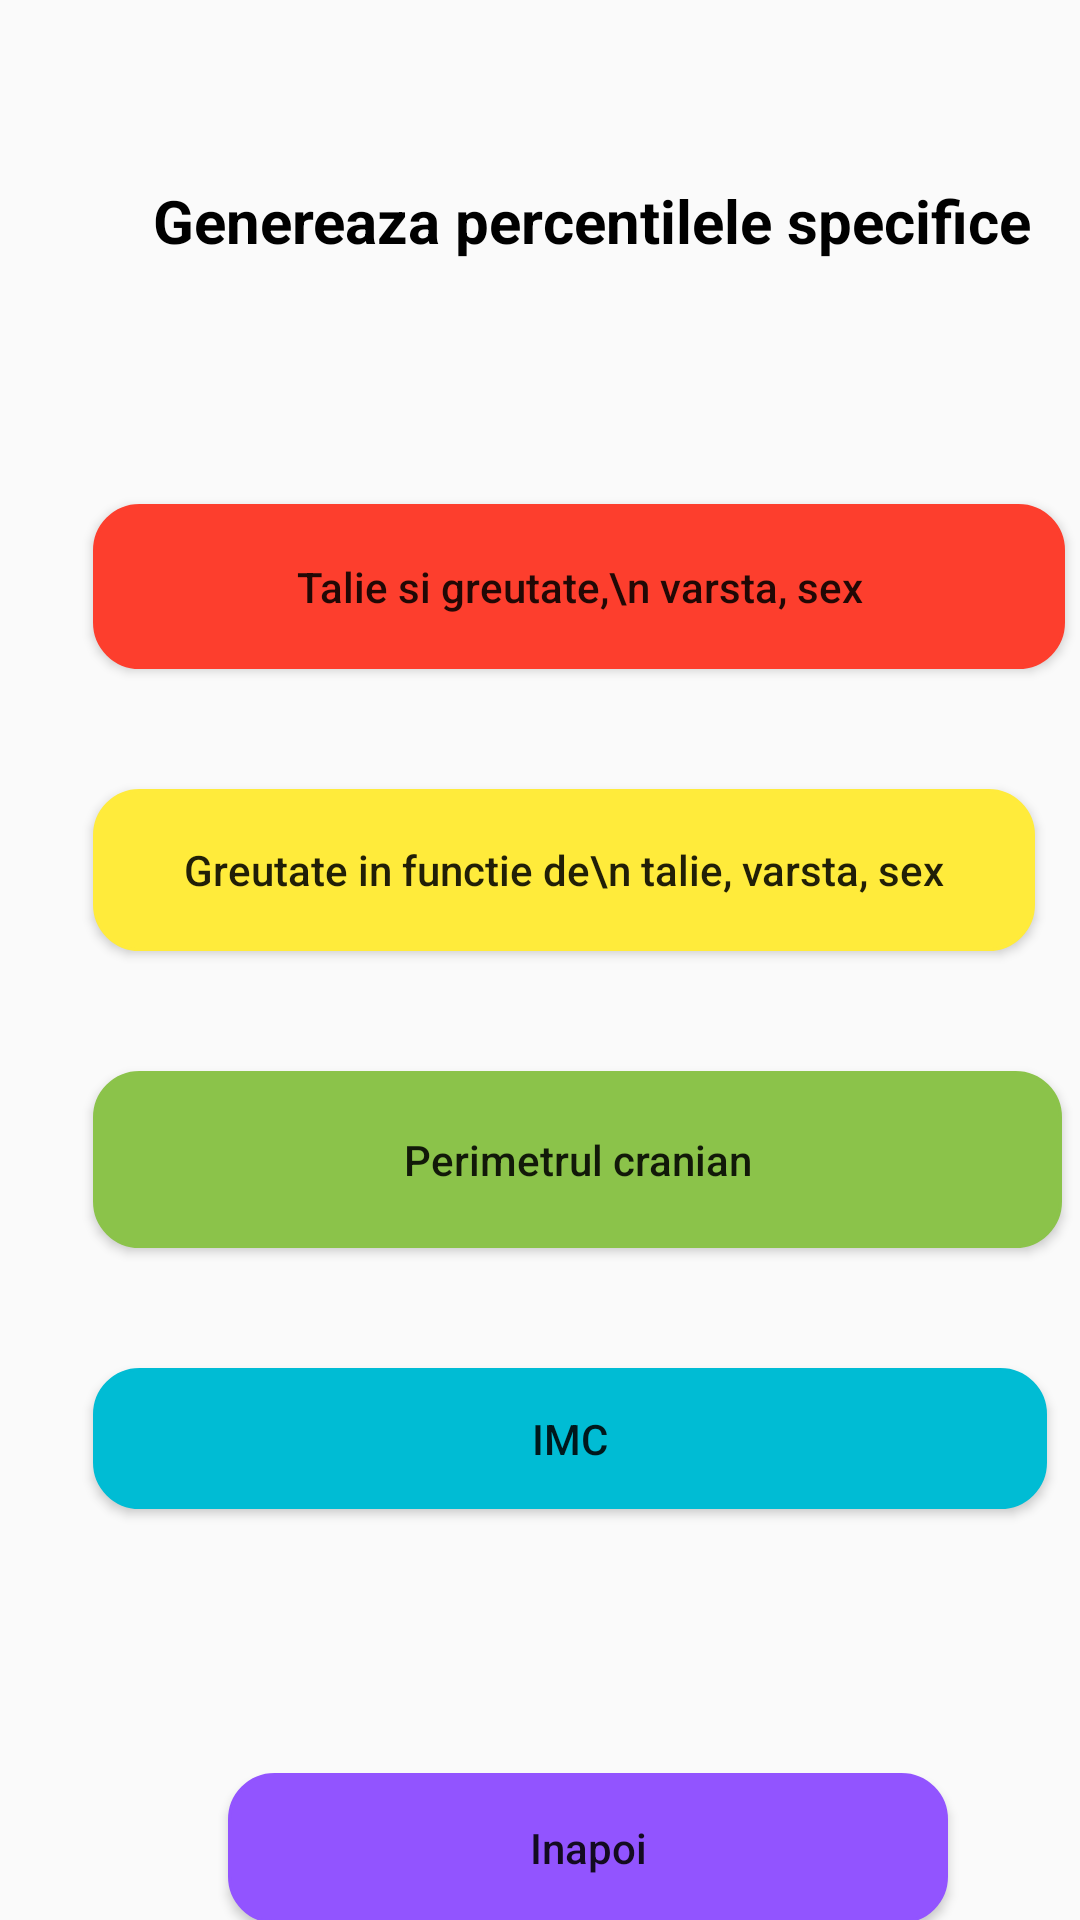

Reconstruct the res/layout file that produces this screen, plus the resources it refers to.
<!-- AndroidManifest.xml: application theme Theme.Porqueria -->
<!-- res/layout/activity_main3.xml -->
<?xml version="1.0" encoding="utf-8"?>
<androidx.constraintlayout.widget.ConstraintLayout xmlns:android="http://schemas.android.com/apk/res/android"
    xmlns:app="http://schemas.android.com/apk/res-auto"
    xmlns:tools="http://schemas.android.com/tools"
    android:layout_width="match_parent"
    android:layout_height="match_parent"
    tools:context=".MainActivity3">


    <Button
        android:id="@+id/button_height_and_weight_percentile"
        android:layout_width="324dp"
        android:layout_height="55dp"
        android:layout_marginStart="31dp"
        android:layout_marginTop="168dp"
        android:layout_marginEnd="31dp"
        android:background="@drawable/borderless_button"
        android:backgroundTint="#FD3E2D"
        android:text="Talie si greutate,\n varsta, sex"
        android:textAllCaps="false"
        android:textSize="14dp"
        app:layout_constraintEnd_toEndOf="parent"
        app:layout_constraintHorizontal_bias="0.0"
        app:layout_constraintStart_toStartOf="parent"
        app:layout_constraintTop_toTopOf="parent" />

    <Button
        android:id="@+id/button_weight_for_height_percentile"
        android:layout_width="314dp"
        android:layout_height="54dp"
        android:layout_marginStart="31dp"
        android:layout_marginTop="40dp"
        android:layout_marginEnd="31dp"
        android:background="@drawable/borderless_button"
        android:backgroundTint="#FFEB3B"
        android:text="Greutate in functie de\n talie, varsta, sex"
        android:textAllCaps="false"
        android:textSize="14dp"
        app:layout_constraintEnd_toEndOf="parent"
        app:layout_constraintHorizontal_bias="0.0"
        app:layout_constraintStart_toStartOf="parent"
        app:layout_constraintTop_toBottomOf="@+id/button_height_and_weight_percentile" />


    <Button
        android:id="@+id/button_PC_percentile"
        android:layout_width="323dp"
        android:layout_height="59dp"
        android:layout_marginStart="31dp"
        android:layout_marginTop="40dp"
        android:layout_marginEnd="31dp"
        android:background="@drawable/borderless_button"
        android:backgroundTint="#8BC34A"
        android:text="Perimetrul cranian"
        android:textAllCaps="false"
        android:textSize="14dp"
        app:layout_constraintEnd_toEndOf="parent"
        app:layout_constraintHorizontal_bias="0.0"
        app:layout_constraintStart_toStartOf="parent"
        app:layout_constraintTop_toBottomOf="@+id/button_weight_for_height_percentile" />

    <Button
        android:id="@+id/button_IMC_percentile"
        android:layout_width="318dp"
        android:layout_height="47dp"
        android:layout_marginStart="31dp"
        android:layout_marginTop="40dp"
        android:layout_marginEnd="31dp"
        android:background="@drawable/borderless_button"
        android:backgroundTint="#00BCD4"
        android:text="IMC"
        android:textAllCaps="false"
        android:textSize="14dp"
        app:layout_constraintEnd_toEndOf="parent"
        app:layout_constraintHorizontal_bias="0.0"
        app:layout_constraintStart_toStartOf="parent"
        app:layout_constraintTop_toBottomOf="@+id/button_PC_percentile" />

    <Button
        android:id="@+id/back1"
        android:layout_width="240dp"
        android:layout_height="50dp"
        android:layout_marginStart="76dp"
        android:layout_marginTop="88dp"
        android:background="@drawable/borderless_button"
        android:backgroundTint="#9254FF"
        android:text="Inapoi"

        android:textAllCaps="false"
        app:layout_constraintStart_toStartOf="parent"
        app:layout_constraintTop_toBottomOf="@+id/button_IMC_percentile" />

    <TextView
        android:id="@+id/textView10"
        android:layout_width="334dp"
        android:layout_height="35dp"
        android:layout_marginStart="30dp"
        android:layout_marginTop="60dp"
        android:layout_marginEnd="30dp"
        android:text="Genereaza percentilele specifice"
        android:textAlignment="center"
        android:textColor="@color/black"
        android:textSize="20dp"
        android:textStyle="bold"
        app:layout_constraintEnd_toEndOf="parent"
        app:layout_constraintHorizontal_bias="0.0"
        app:layout_constraintStart_toStartOf="parent"
        app:layout_constraintTop_toTopOf="parent" />

</androidx.constraintlayout.widget.ConstraintLayout>
<!-- resources referenced by this layout -->
<resources>
  <!-- drawable borderless_button (drawable) -->
  <?xml version="1.0" encoding="utf-8"?>
  <selector xmlns:android="http://schemas.android.com/apk/res/android">
      <item>
          <shape android:shape="rectangle">
              <solid android:color="@color/white"/>
              <stroke
                  android:width="1dp"
                  android:color="@color/black" ></stroke>
              <corners android:radius="15dp" />
          </shape>
  
      </item>
  </selector>
  <style name="Theme.Porqueria" parent="Theme.AppCompat.Light.NoActionBar">
          
          <item name="colorPrimary">@color/purple_500</item>
          <item name="colorPrimaryVariant">@color/purple_700</item>
          <item name="colorOnPrimary">@color/white</item>
          
          <item name="colorSecondary">@color/teal_200</item>
          <item name="colorSecondaryVariant">@color/teal_700</item>
          <item name="colorOnSecondary">@color/black</item>
          
          <item name="android:statusBarColor" tools:targetApi="l">?attr/colorPrimaryVariant</item>
          
      </style>
  <!-- not gathered from this repository: default colours our renderer supplied (Android Studio template values) -->
  <color name="purple_500">#FF6200EE</color>
  <color name="purple_700">#FF3700B3</color>
  <color name="teal_200">#FF03DAC5</color>
  <color name="teal_700">#FF018786</color>
  <color name="black">#FF000000</color>
  <color name="white">#FFFFFFFF</color>
</resources>
